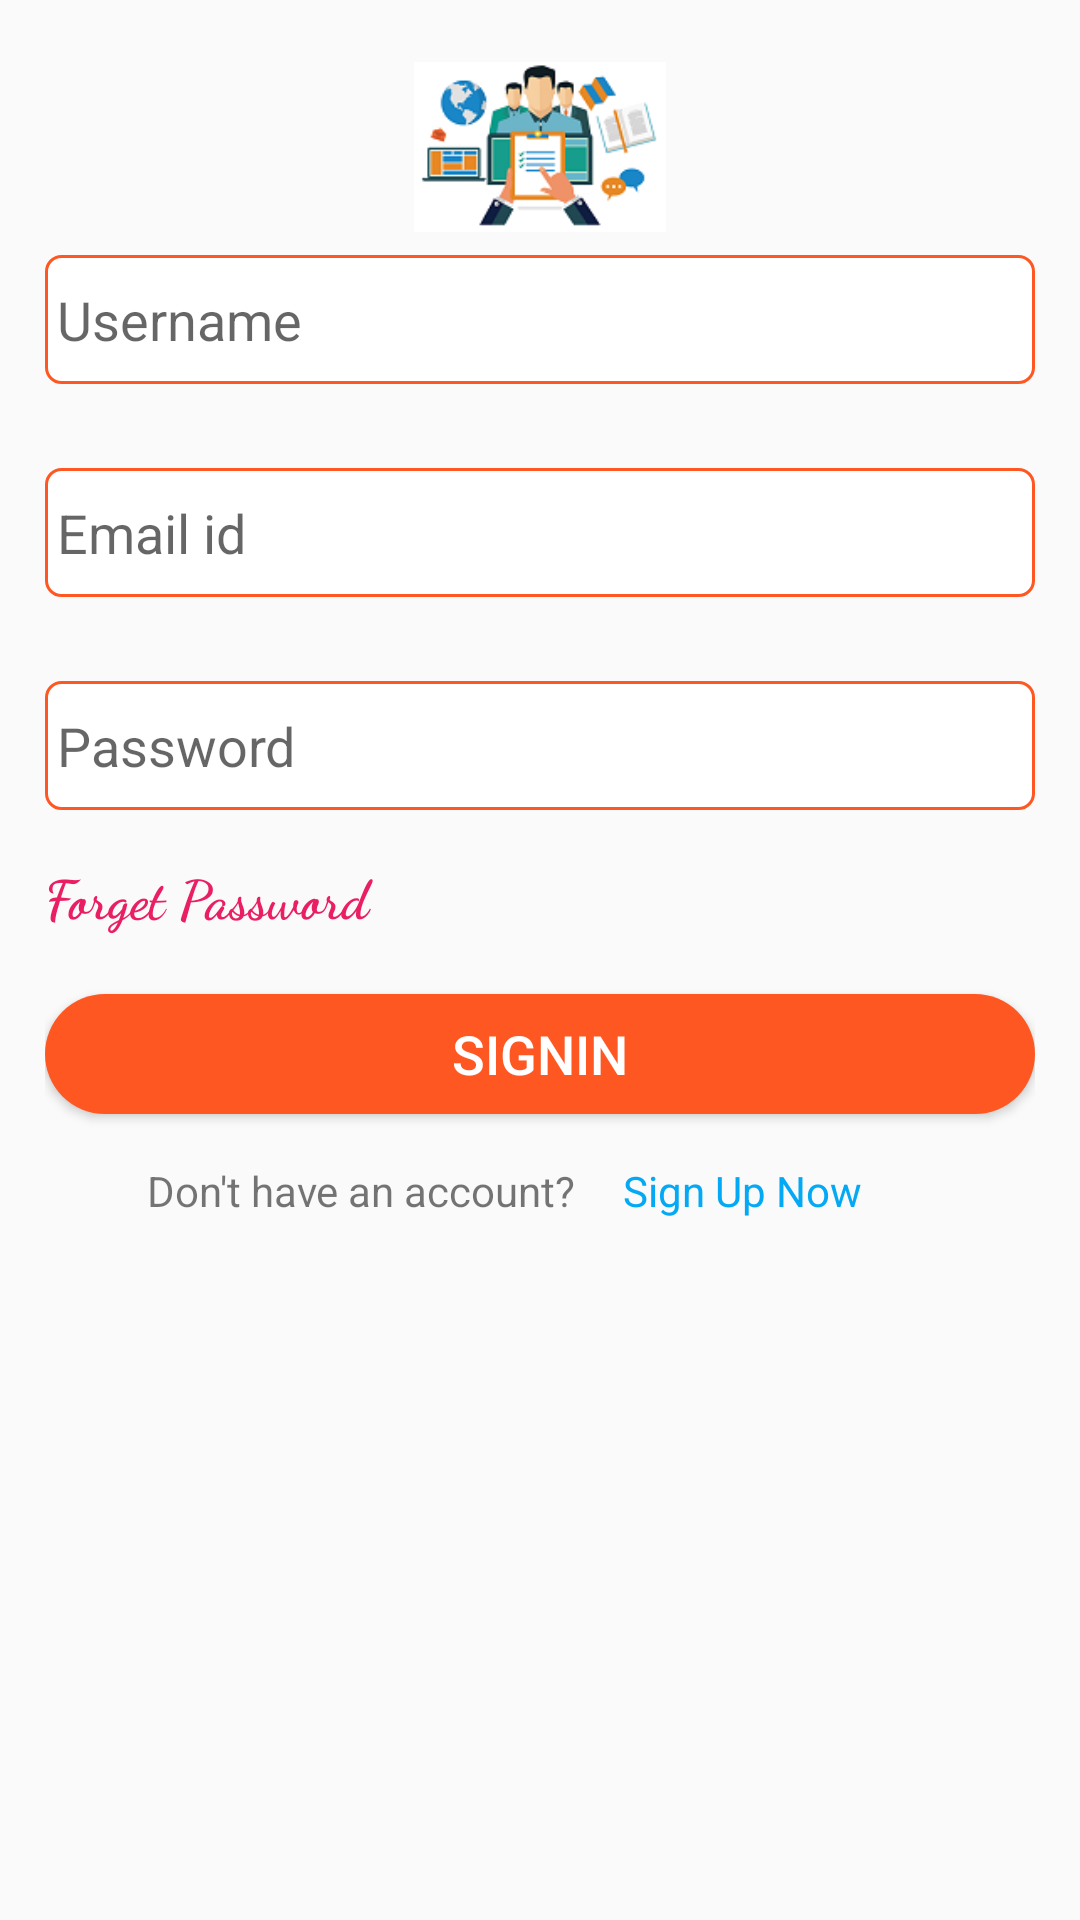

The Android layout XML behind this screen, and the referenced resources:
<!-- AndroidManifest.xml: application theme AppTheme -->
<!-- res/layout/activity_signin.xml -->
<?xml version="1.0" encoding="utf-8"?>
<androidx.constraintlayout.widget.ConstraintLayout xmlns:android="http://schemas.android.com/apk/res/android"
    xmlns:app="http://schemas.android.com/apk/res-auto"
    xmlns:tools="http://schemas.android.com/tools"
    android:layout_width="match_parent"
    android:layout_height="match_parent"
    android:padding="15dp"
    android:layout_gravity="center"
    tools:context=".Credentials.Signin">

    <ImageView
        android:id="@+id/logo_id"
        android:layout_width="84dp"
        android:layout_height="68dp"
        android:src="@drawable/recruitment"
        app:layout_constraintEnd_toEndOf="parent"
        app:layout_constraintStart_toStartOf="parent"
        app:layout_constraintTop_toTopOf="parent" />

    <ScrollView
        android:layout_width="match_parent"
        android:layout_height="653dp"
        android:layout_marginTop="2dp"
        app:layout_constraintStart_toStartOf="parent"
        app:layout_constraintTop_toBottomOf="@+id/logo_id">

        <androidx.constraintlayout.widget.ConstraintLayout
            android:layout_width="match_parent"
            android:layout_height="match_parent">

            <EditText
                android:id="@+id/username_id"
                android:layout_width="match_parent"
                android:layout_height="43dp"
                android:background="@drawable/rounded_edittexts"
                android:fontFamily="sans-serif"
                android:hint="Username"
                android:inputType="textEmailAddress"
                android:padding="4dp"
                android:textStyle="normal"
                app:layout_constraintEnd_toEndOf="parent"
                app:layout_constraintStart_toStartOf="parent"
                app:layout_constraintTop_toTopOf="parent" />

            <EditText
                android:id="@+id/email_id"
                android:layout_width="match_parent"
                android:layout_height="43dp"
                android:layout_marginTop="28dp"
                android:background="@drawable/rounded_edittexts"
                android:fontFamily="sans-serif"
                android:hint="Email id"
                android:inputType="textEmailAddress"
                android:padding="4dp"
                android:textStyle="normal"
                app:layout_constraintEnd_toEndOf="parent"
                app:layout_constraintHorizontal_bias="1.0"
                app:layout_constraintStart_toStartOf="parent"
                app:layout_constraintTop_toBottomOf="@+id/username_id" />

            <EditText
                android:id="@+id/password_id"
                android:layout_width="match_parent"
                android:layout_height="43dp"
                android:layout_marginTop="28dp"
                android:background="@drawable/rounded_edittexts"
                android:fontFamily="sans-serif"
                android:hint="Password"
                android:inputType="textPassword"
                android:padding="4dp"
                android:textStyle="normal"
                app:layout_constraintEnd_toEndOf="parent"
                app:layout_constraintHorizontal_bias="0.496"
                app:layout_constraintStart_toStartOf="parent"
                app:layout_constraintTop_toBottomOf="@+id/email_id" />

            <TextView
                android:id="@+id/forget_password_id"
                android:layout_width="match_parent"
                android:layout_height="wrap_content"
                android:layout_marginTop="16dp"
                android:fontFamily="cursive"
                android:text="Forget Password"
                android:textColor="#E91E63"
                android:textSize="18sp"
                android:textStyle="bold"
                app:layout_constraintTop_toBottomOf="@+id/password_id"
                tools:layout_editor_absoluteX="0dp" />

            <Button
                android:id="@+id/signin_btn_id"
                android:layout_width="match_parent"
                android:layout_height="40dp"
                android:layout_marginTop="20dp"
                android:background="@drawable/rounded_buttons"
                android:text="SignIn"
                android:textColor="#ffffff"
                android:textSize="18sp"
                app:layout_constraintEnd_toEndOf="@+id/password_id"
                app:layout_constraintHorizontal_bias="0.0"
                app:layout_constraintStart_toStartOf="@+id/password_id"
                app:layout_constraintTop_toBottomOf="@+id/forget_password_id" />

            <TextView
                android:id="@+id/create_account_id"
                android:layout_width="wrap_content"
                android:layout_height="wrap_content"
                android:layout_marginTop="16dp"
                android:text="Don't have an account?"
                app:layout_constraintEnd_toStartOf="@+id/guideline2"
                app:layout_constraintHorizontal_bias="0.819"
                app:layout_constraintStart_toStartOf="parent"
                app:layout_constraintTop_toBottomOf="@+id/signin_btn_id" />

            <TextView
                android:id="@+id/create_new_one_id"
                android:layout_width="wrap_content"
                android:layout_height="wrap_content"
                android:text="Sign Up Now"
                android:textColor="#03A9F4"
                app:layout_constraintEnd_toEndOf="parent"
                app:layout_constraintHorizontal_bias="0.123"
                app:layout_constraintStart_toStartOf="@+id/guideline2"
                app:layout_constraintTop_toTopOf="@+id/create_account_id" />

            <androidx.constraintlayout.widget.Guideline
                android:id="@+id/guideline2"
                android:layout_width="wrap_content"
                android:layout_height="wrap_content"
                android:orientation="vertical"
                app:layout_constraintGuide_percent="0.56" />

        </androidx.constraintlayout.widget.ConstraintLayout>

    </ScrollView>

</androidx.constraintlayout.widget.ConstraintLayout>
<!-- resources referenced by this layout -->
<resources>
  <!-- drawable recruitment: png bitmap (drawable, 14926 bytes) -->
  <!-- drawable rounded_buttons (drawable) -->
  <?xml version="1.0" encoding="utf-8"?>
  <shape xmlns:android="http://schemas.android.com/apk/res/android">
      <corners  android:radius="50dp"/>
      <solid android:color="#FF5722"></solid>
  </shape>
  <!-- drawable rounded_edittexts (drawable) -->
  <?xml version="1.0" encoding="utf-8"?>
  <shape xmlns:android="http://schemas.android.com/apk/res/android">
      <corners  android:radius="5dp"/>
      <solid android:color="#ffffff"></solid>
      <stroke android:color="#FF5722" android:width="1dp"></stroke>
  </shape>
  <style name="AppTheme" parent="Theme.AppCompat.Light.DarkActionBar">
          
          <item name="colorPrimary">#FFA000</item>
          <item name="colorPrimaryDark">#FFA000</item>
          <item name="colorAccent">#FFA000</item>
      </style>
</resources>
